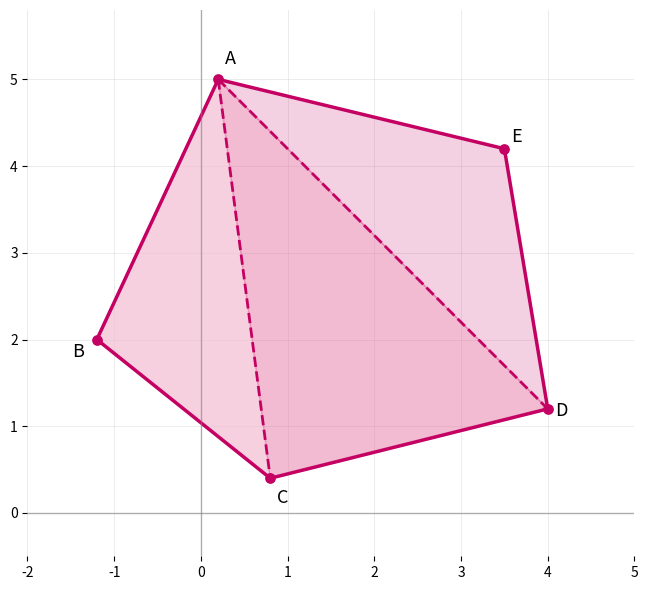

Generate this figure with matplotlib:
import numpy as np
import matplotlib.pyplot as plt

pink = "#C40062"
mittelrosa = "#E36A9D"
hellrosa = "#F3B8D0"

A = np.array([0.2, 5.0])
B = np.array([-1.2, 2.0])
C = np.array([0.8, 0.4])
D = np.array([4.0, 1.2])
E = np.array([3.5, 4.2])

polygon = np.array([A, B, C, D, E, A])

fig, ax = plt.subplots(figsize=(8, 6))

ax.fill(
    [A[0], B[0], C[0]],
    [A[1], B[1], C[1]],
    color=hellrosa,
    alpha=0.65
)

ax.fill(
    [A[0], C[0], D[0]],
    [A[1], C[1], D[1]],
    color=mittelrosa,
    alpha=0.45
)

ax.fill(
    [A[0], D[0], E[0]],
    [A[1], D[1], E[1]],
    color=pink,
    alpha=0.18
)

ax.plot(
    polygon[:, 0],
    polygon[:, 1],
    color=pink,
    linewidth=2.5
)

ax.plot(
    [A[0], C[0]],
    [A[1], C[1]],
    color=pink,
    linestyle="--",
    linewidth=2
)

ax.plot(
    [A[0], D[0]],
    [A[1], D[1]],
    color=pink,
    linestyle="--",
    linewidth=2
)

punkte = np.array([A, B, C, D, E])

ax.scatter(
    punkte[:, 0],
    punkte[:, 1],
    color=pink,
    s=45,
    zorder=4
)

ax.text(A[0] + 0.08, A[1] + 0.18, "A", fontsize=13)
ax.text(B[0] - 0.28, B[1] - 0.2, "B", fontsize=13)
ax.text(C[0] + 0.08, C[1] - 0.28, "C", fontsize=13)
ax.text(D[0] + 0.08, D[1] - 0.08, "D", fontsize=13)
ax.text(E[0] + 0.08, E[1] + 0.08, "E", fontsize=13)

ax.axhline(0, color="gray", linewidth=1, alpha=0.6)
ax.axvline(0, color="gray", linewidth=1, alpha=0.6)

ax.set_xlim(-2, 5)
ax.set_ylim(-0.5, 5.8)

ax.set_xticks(np.arange(-2, 6, 1))
ax.set_yticks(np.arange(0, 6, 1))

ax.grid(
    True,
    color="#D9D9D9",
    linewidth=0.7,
    alpha=0.5
)

ax.set_axisbelow(True)
ax.set_aspect("equal")

for spine in ax.spines.values():
    spine.set_visible(False)

plt.tight_layout()
plt.savefig("Fuenfeck_Dreieckszerlegung.png", dpi=300, bbox_inches="tight")
plt.show()
